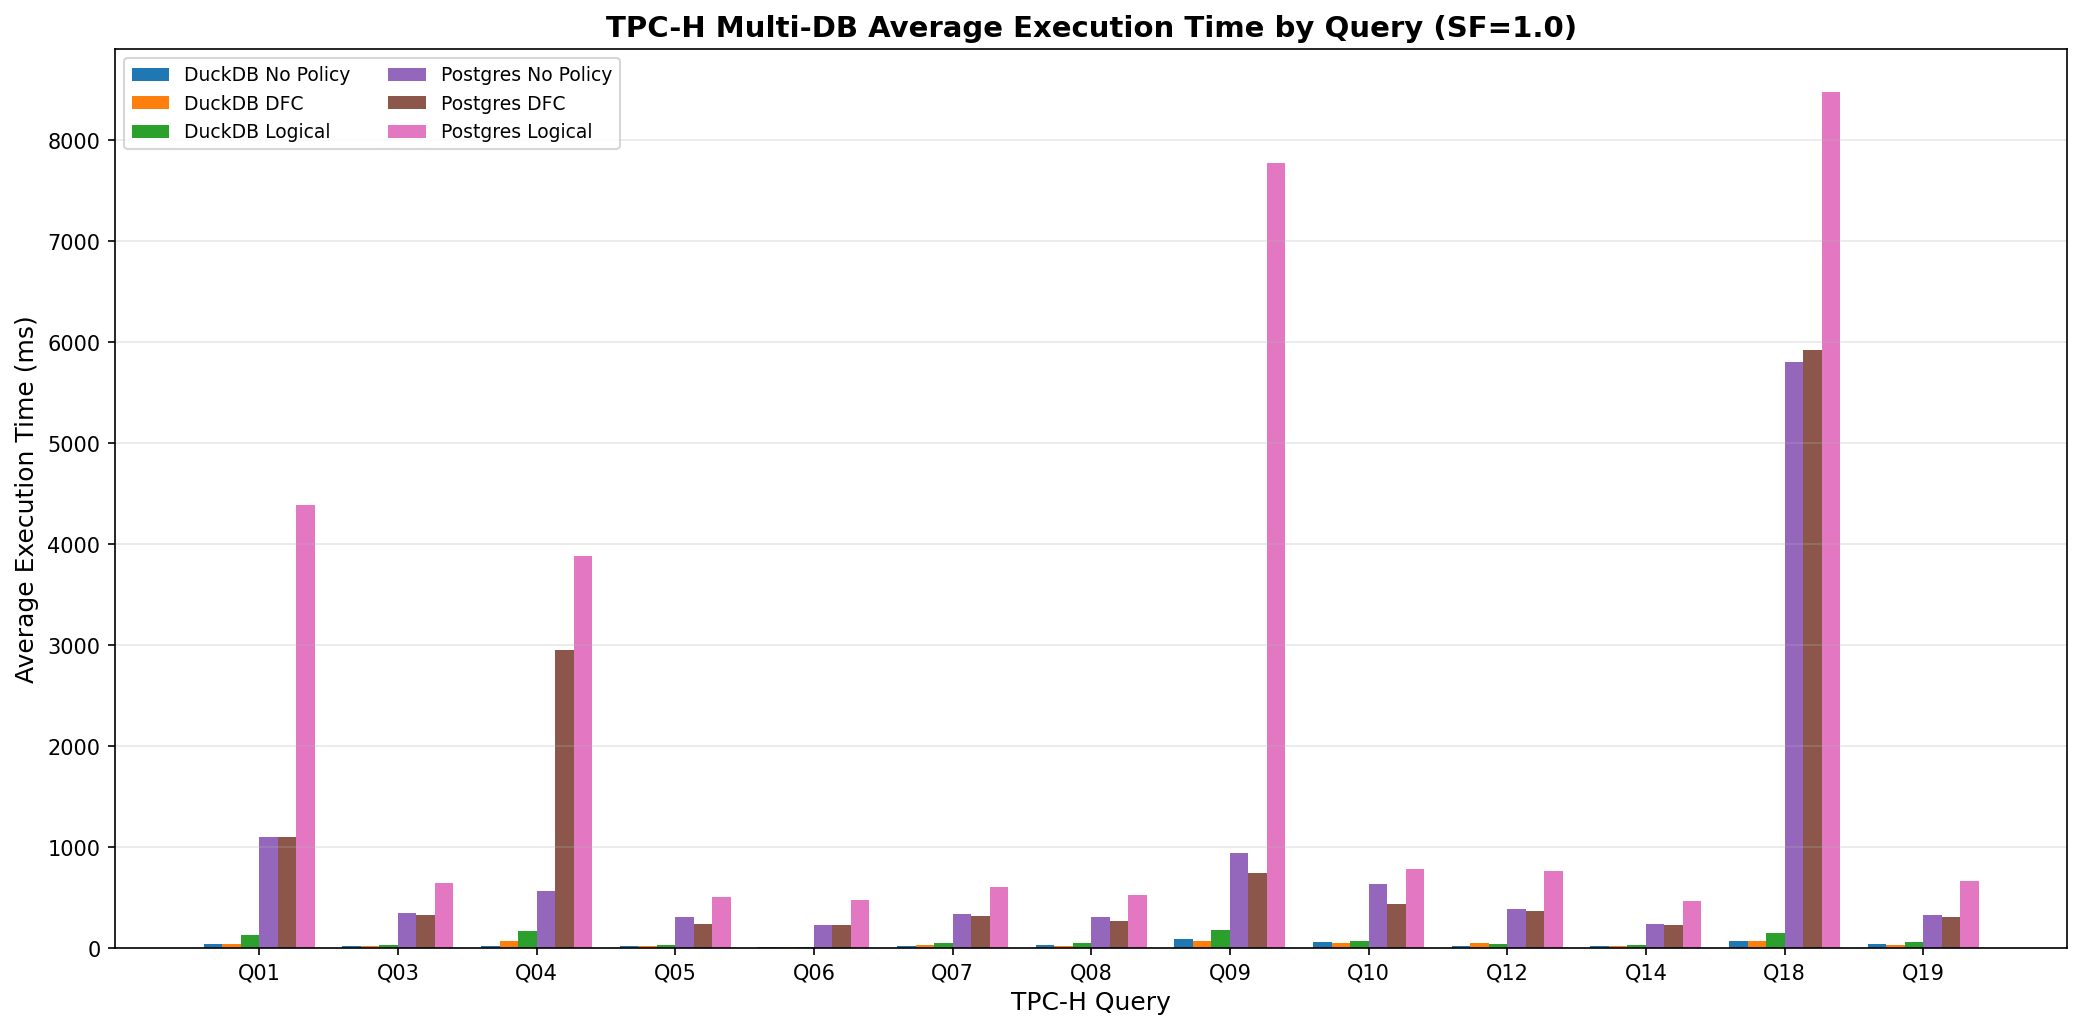

The table this chart was drawn from, first rows:
execution_number, timestamp, duration_ms, error, correctness_error, correctness_match, dfc_error, dfc_exec_time_ms, dfc_rewrite_time_ms, dfc_rows, dfc_time_ms, logical_error, logical_exec_time_ms, logical_rewrite_time_ms, logical_rows, logical_time_ms, no_policy_error, no_policy_exec_time_ms, no_policy_rows, no_policy_time_ms, postgres_correctness_error, postgres_correctness_match, postgres_error, postgres_rows
1, 2026-02-03T21:34:32.874460, 2310, , , True, , 27.68, 2.086, 4, 29.76, , 72.72, 4.116, 4, 76.83, , 28.37, 4, 28.37, , True, , 4
2, 2026-02-03T21:34:33.777713, 890.8, , , True, , 16.28, 4.527, 10, 20.81, , 21.19, 4.521, 10, 25.71, , 19.22, 10, 19.22, , True, , 10
3, 2026-02-03T21:34:34.499720, 710.2, , , True, , 55.13, 3.369, 5, 58.5, , 102.1, 2.762, 5, 104.9, , 18.99, 5, 18.99, , True, , 5
4, 2026-02-03T21:34:39.362530, 4851, , , True, , 21.28, 2.669, 5, 23.95, , 25.94, 7.035, 5, 32.97, , 18.27, 5, 18.27, , True, , 5
5, 2026-02-03T21:34:39.602127, 225.5, , , True, , 4.47, 1.48, 1, 5.95, , 11.3, 3.842, 1, 15.14, , 7.074, 1, 7.074, , True, , 1
6, 2026-02-03T21:34:43.783419, 4167, , , True, , 15.94, 3.618, 4, 19.56, , 23.77, 8.826, 4, 32.6, , 19.65, 4, 19.65, , True, , 4
7, 2026-02-03T21:34:44.404187, 606.3, , , True, , 14.77, 3.642, 2, 18.42, , 25.53, 8.039, 2, 33.57, , 21.39, 2, 21.39, , True, , 2
8, 2026-02-03T21:34:45.493226, 1076, , , True, , 39.37, 2.375, 175, 41.74, , 79.07, 5.409, 175, 84.48, , 54.42, 175, 54.42, , True, , 175
9, 2026-02-03T21:34:46.185484, 681.7, , , True, , 31.97, 4.799, 20, 36.77, , 42.3, 5.081, 20, 47.38, , 40.51, 20, 40.51, , True, , 20
10, 2026-02-03T21:34:46.669894, 471.7, , , True, , 14.94, 2.276, 2, 17.22, , 60.95, 4.666, 2, 65.61, , 19.96, 2, 19.96, , True, , 2
11, 2026-02-03T21:34:46.927182, 245.3, , , True, , 11.21, 2.505, 1, 13.71, , 14.43, 3.872, 1, 18.3, , 15.31, 1, 15.31, , True, , 1
12, 2026-02-03T21:35:02.893168, 15943, , , True, , 39.87, 4.501, 57, 44.37, , 64.74, 3.756, 57, 68.49, , 41.67, 57, 41.67, , True, , 57
13, 2026-02-03T21:35:03.508768, 601.4, , , True, , 22.64, 4.553, 1, 27.19, , 42.97, 8.189, 1, 51.15, , 28.02, 1, 28.02, , True, , 1
14, 2026-02-03T21:35:04.814707, 1297, , , True, , 29.26, 1.826, 4, 31.09, , 82.42, 4.18, 4, 86.6, , 38.23, 4, 38.23, , True, , 4
15, 2026-02-03T21:35:05.212913, 386.8, , , True, , 14.51, 4.08, 10, 18.59, , 20.6, 4.344, 10, 24.94, , 20.38, 10, 20.38, , True, , 10
16, 2026-02-03T21:35:06.091047, 859, , , True, , 34.41, 3.24, 5, 37.65, , 94.9, 2.613, 5, 97.51, , 36.85, 5, 36.85, , True, , 5
17, 2026-02-03T21:35:06.510458, 409.3, , , True, , 15.14, 3.53, 5, 18.67, , 25.39, 4.298, 5, 29.69, , 16.84, 5, 16.84, , True, , 5
18, 2026-02-03T21:35:06.745887, 222.6, , , True, , 6.551, 1.514, 1, 8.065, , 11.12, 2.499, 1, 13.62, , 9.425, 1, 9.425, , True, , 1
19, 2026-02-03T21:35:07.112437, 354.7, , , True, , 17.61, 3.242, 4, 20.85, , 24.34, 8.953, 4, 33.29, , 21.24, 4, 21.24, , True, , 4
20, 2026-02-03T21:35:07.436133, 318.3, , , True, , 19.49, 2.942, 2, 22.43, , 28.57, 9.493, 2, 38.07, , 26.73, 2, 26.73, , True, , 2
21, 2026-02-03T21:35:08.550968, 1098, , , True, , 42.07, 2.384, 175, 44.45, , 82.32, 5.559, 175, 87.88, , 57.67, 175, 57.67, , True, , 175
22, 2026-02-03T21:35:09.132600, 570.8, , , True, , 32.27, 4.702, 20, 36.97, , 41.29, 4.556, 20, 45.84, , 41.2, 20, 41.2, , True, , 20
23, 2026-02-03T21:35:09.514520, 369.3, , , True, , 14.87, 2.118, 2, 16.98, , 24.57, 5.623, 2, 30.19, , 21.71, 2, 21.71, , True, , 2
24, 2026-02-03T21:35:09.770779, 242.8, , , True, , 11.67, 1.475, 1, 13.15, , 15.06, 3.644, 1, 18.7, , 14.36, 1, 14.36, , True, , 1
25, 2026-02-03T21:35:12.086572, 2299, , , True, , 40.33, 4.488, 57, 44.82, , 63.83, 3.671, 57, 67.5, , 47.35, 57, 47.35, , True, , 57
26, 2026-02-03T21:35:12.456510, 359.5, , , True, , 21.87, 3.371, 1, 25.24, , 32.16, 7.537, 1, 39.69, , 27.8, 1, 27.8, , True, , 1
27, 2026-02-03T21:35:13.795699, 1326, , , True, , 28.4, 2.158, 4, 30.56, , 88.64, 4.017, 4, 92.65, , 35.77, 4, 35.77, , True, , 4
28, 2026-02-03T21:35:14.186479, 377.5, , , True, , 13.56, 4.02, 10, 17.58, , 20.44, 4.128, 10, 24.57, , 17.71, 10, 17.71, , True, , 10
29, 2026-02-03T21:35:14.763844, 565.8, , , True, , 37.93, 3.59, 5, 41.52, , 84.97, 2.742, 5, 87.71, , 18.8, 5, 18.8, , True, , 5
30, 2026-02-03T21:35:15.101108, 322.6, , , True, , 16.27, 1.874, 5, 18.14, , 23.93, 5.252, 5, 29.19, , 19.33, 5, 19.33, , True, , 5
31, 2026-02-03T21:35:15.424438, 319.4, , , True, , 4.175, 1.438, 1, 5.613, , 9.314, 3.172, 1, 12.49, , 4.327, 1, 4.327, , True, , 1
32, 2026-02-03T21:35:15.815090, 378.6, , , True, , 27.81, 3.278, 4, 31.09, , 24.54, 8.976, 4, 33.51, , 29.81, 4, 29.81, , True, , 4
33, 2026-02-03T21:35:16.145088, 317.4, , , True, , 17.71, 2.745, 2, 20.45, , 26.63, 8.448, 2, 35.07, , 20.16, 2, 20.16, , True, , 2
34, 2026-02-03T21:35:17.166886, 1007, , , True, , 44.5, 2.174, 175, 46.67, , 72.49, 7.054, 175, 79.54, , 53.48, 175, 53.48, , True, , 175
35, 2026-02-03T21:35:17.725388, 547.1, , , True, , 31.14, 4.723, 20, 35.87, , 39.78, 4.436, 20, 44.22, , 41.56, 20, 41.56, , True, , 20
36, 2026-02-03T21:35:18.098154, 362.3, , , True, , 14.43, 2.943, 2, 17.37, , 23.42, 5.545, 2, 28.97, , 18.69, 2, 18.69, , True, , 2
37, 2026-02-03T21:35:18.357486, 247.5, , , True, , 12.42, 2.678, 1, 15.09, , 14.67, 4.27, 1, 18.94, , 14.81, 1, 14.81, , True, , 1
38, 2026-02-03T21:35:20.807736, 2439, , , True, , 37.88, 4.84, 57, 42.72, , 63.69, 3.682, 57, 67.37, , 44.23, 57, 44.23, , True, , 57
39, 2026-02-03T21:35:21.185791, 366.2, , , True, , 20.28, 4.161, 1, 24.44, , 31.68, 7.127, 1, 38.81, , 26.81, 1, 26.81, , True, , 1
40, 2026-02-03T21:35:22.403225, 1206, , , True, , 27.62, 2.211, 4, 29.83, , 70.83, 4.052, 4, 74.88, , 34.4, 4, 34.4, , True, , 4
41, 2026-02-03T21:35:22.754355, 338.6, , , True, , 14.98, 6.094, 10, 21.07, , 19.78, 4.708, 10, 24.48, , 17.63, 10, 17.63, , True, , 10
42, 2026-02-03T21:35:23.294768, 529.7, , , True, , 32.76, 3.125, 5, 35.89, , 75.32, 2.817, 5, 78.13, , 21.52, 5, 21.52, , True, , 5
43, 2026-02-03T21:35:23.558671, 252.1, , , True, , 14.58, 2.462, 5, 17.04, , 22.72, 5.435, 5, 28.15, , 19.43, 5, 19.43, , True, , 5
44, 2026-02-03T21:35:23.786317, 217.9, , , True, , 5.721, 1.472, 1, 7.193, , 10.99, 3.832, 1, 14.82, , 11.32, 1, 11.32, , True, , 1
45, 2026-02-03T21:35:24.158895, 361.1, , , True, , 17.43, 3.701, 4, 21.13, , 32.1, 9.656, 4, 41.76, , 20.79, 4, 20.79, , True, , 4
46, 2026-02-03T21:35:24.464700, 296.5, , , True, , 15.37, 3.326, 2, 18.69, , 23.95, 8.588, 2, 32.54, , 18.98, 2, 18.98, , True, , 2
47, 2026-02-03T21:35:25.346908, 868.1, , , True, , 37.96, 2.264, 175, 40.22, , 68.63, 5.243, 175, 73.87, , 48.91, 175, 48.91, , True, , 175
48, 2026-02-03T21:35:25.800306, 442.9, , , True, , 31.37, 5.447, 20, 36.81, , 41.18, 4.535, 20, 45.72, , 43.68, 20, 43.68, , True, , 20
49, 2026-02-03T21:35:26.179226, 367.5, , , True, , 17.17, 2.826, 2, 20, , 27.89, 5.129, 2, 33.02, , 19.38, 2, 19.38, , True, , 2
50, 2026-02-03T21:35:26.429592, 239.1, , , True, , 11.34, 1.525, 1, 12.87, , 14.75, 4.02, 1, 18.77, , 15.07, 1, 15.07, , True, , 1
51, 2026-02-03T21:35:28.638639, 2197, , , True, , 35.84, 4.866, 57, 40.71, , 59.05, 3.582, 57, 62.63, , 43.04, 57, 43.04, , True, , 57
52, 2026-02-03T21:35:29.005515, 356.2, , , True, , 20.27, 4.298, 1, 24.57, , 32.43, 7.015, 1, 39.44, , 26.5, 1, 26.5, , True, , 1
53, 2026-02-03T21:35:30.247436, 1230, , , True, , 26.54, 2.015, 4, 28.56, , 73.27, 3.917, 4, 77.19, , 44, 4, 44, , True, , 4
54, 2026-02-03T21:35:30.592893, 334.2, , , True, , 14.32, 4.635, 10, 18.96, , 19.98, 4.996, 10, 24.98, , 18.81, 10, 18.81, , True, , 10
55, 2026-02-03T21:35:31.132317, 528.1, , , True, , 32.1, 4.287, 5, 36.39, , 73, 2.816, 5, 75.82, , 21.92, 5, 21.92, , True, , 5
56, 2026-02-03T21:35:31.394694, 251.5, , , True, , 15.16, 2.209, 5, 17.37, , 23.03, 5.3, 5, 28.33, , 21.28, 5, 21.28, , True, , 5
57, 2026-02-03T21:35:31.628815, 222.8, , , True, , 5.073, 1.491, 1, 6.564, , 10.96, 2.496, 1, 13.46, , 8.622, 1, 8.622, , True, , 1
58, 2026-02-03T21:35:32.007312, 368.9, , , True, , 21.22, 2.998, 4, 24.22, , 27.8, 11.02, 4, 38.81, , 21.65, 4, 21.65, , True, , 4
59, 2026-02-03T21:35:32.387220, 370.5, , , True, , 15.34, 2.501, 2, 17.84, , 28.36, 7.797, 2, 36.16, , 21.24, 2, 21.24, , True, , 2
60, 2026-02-03T21:35:33.291489, 886.1, , , True, , 39.75, 2.167, 175, 41.92, , 71.67, 5.434, 175, 77.1, , 48.71, 175, 48.71, , True, , 175
... 5 more rows
